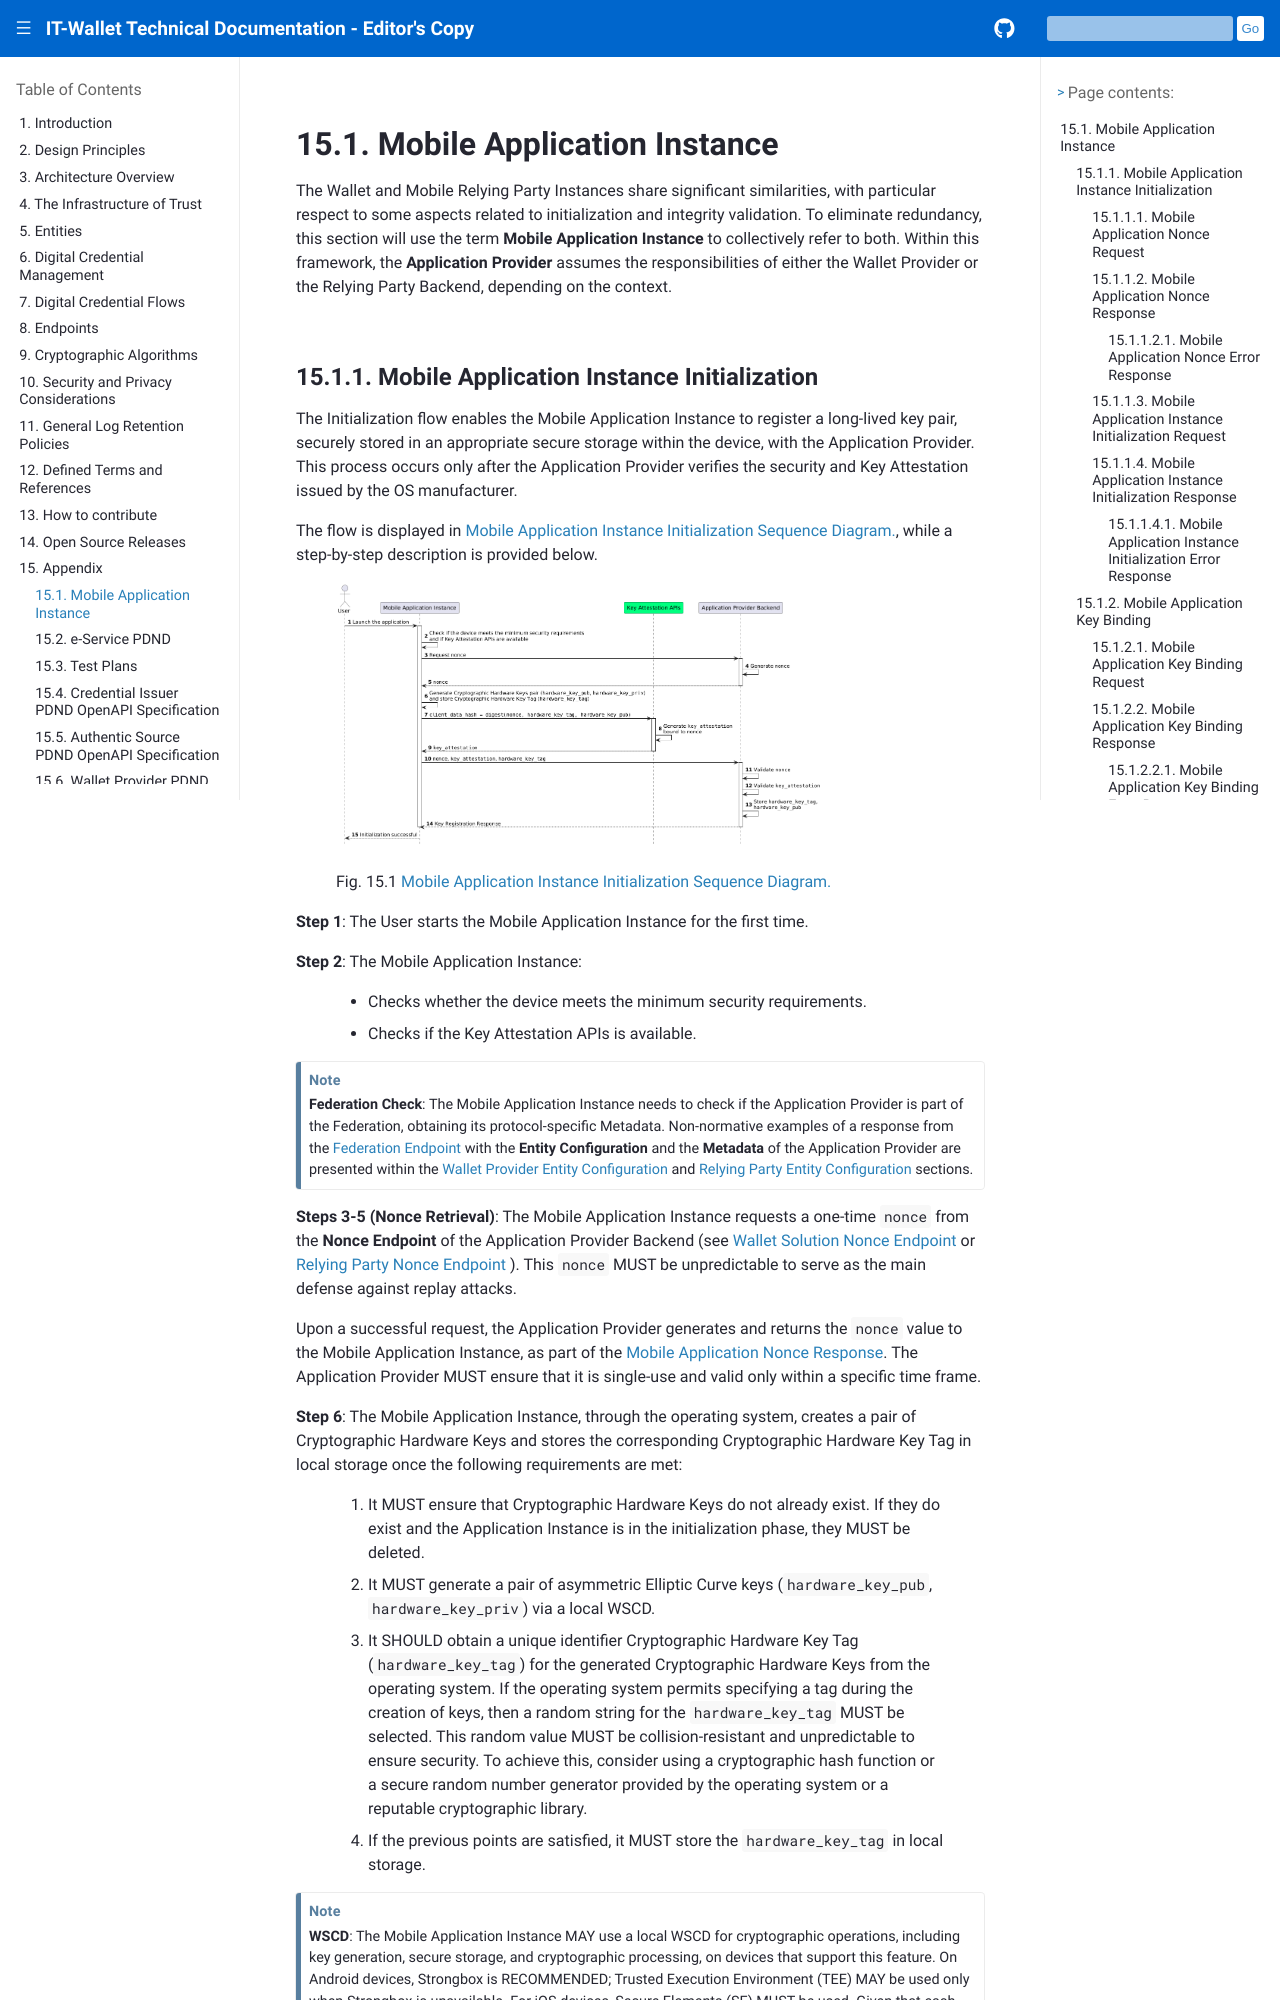

repository: xl4kj/doc-ci-cd-workflow-playground · page: versione-corrente/en/mobile-application-instance.html · generator: sphinx

.. include:: ../common/common_definitions.rst


Mobile Application Instance
===========================

The Wallet and Mobile Relying Party Instances share significant similarities, with particular respect to some aspects related to initialization and integrity validation. To eliminate redundancy, this section will use the term **Mobile Application Instance** to collectively refer to both. Within this framework, the **Application Provider** assumes the responsibilities of either the Wallet Provider or the Relying Party Backend, depending on the context.
